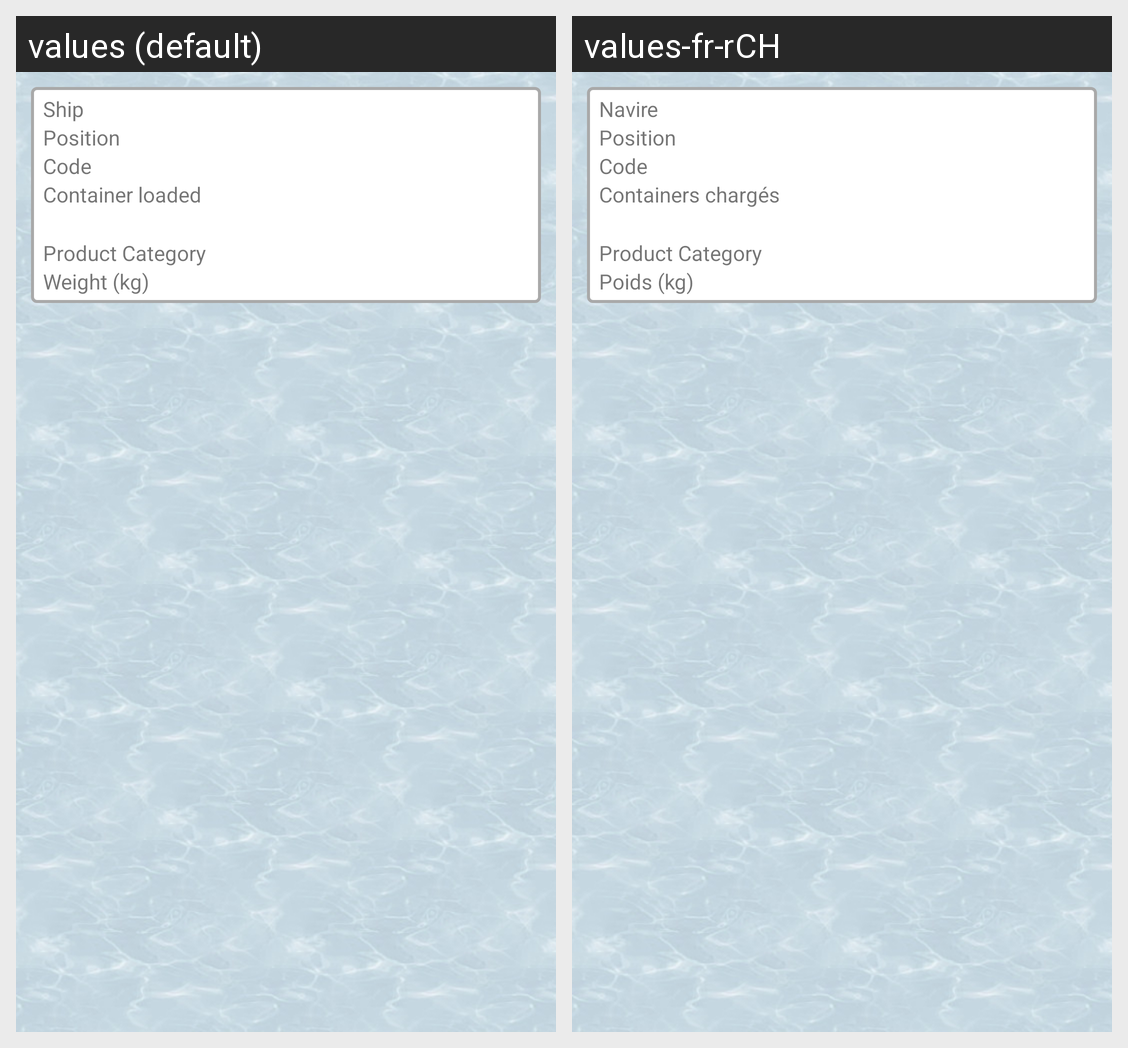

Here is an Android app screen in its default locale and in the app's own translations. Write out the translated-string differences for the strings that appear on this screen.
Android screen res/layout/activity_lm_container_item_view.xml rendered under 2 locales, left to right: values (default), values-fr-rCH. Device: Nexus 5 (rendered at 1080×1920; each locale shown at half size, 540×960, under a caption strip naming it); theme AppTheme.
Strings drawn on this screen, with the default value and each locale's value (text and hints the layout hard-codes, and strings that could not be matched under every locale, appear in the picture but are not listed):

ship
  values: Ship
  values-fr-rCH: Navire

dock_position
  values: Position
  values-fr-rCH: Position

container_name
  values: Code
  values-fr-rCH: Code

container_loaded
  values: Container loaded
  values-fr-rCH: Containers chargés

item_type
  values: Product Category
  values-fr-rCH: Product Category

item_weight
  values: Weight (kg)
  values-fr-rCH: Poids (kg)
